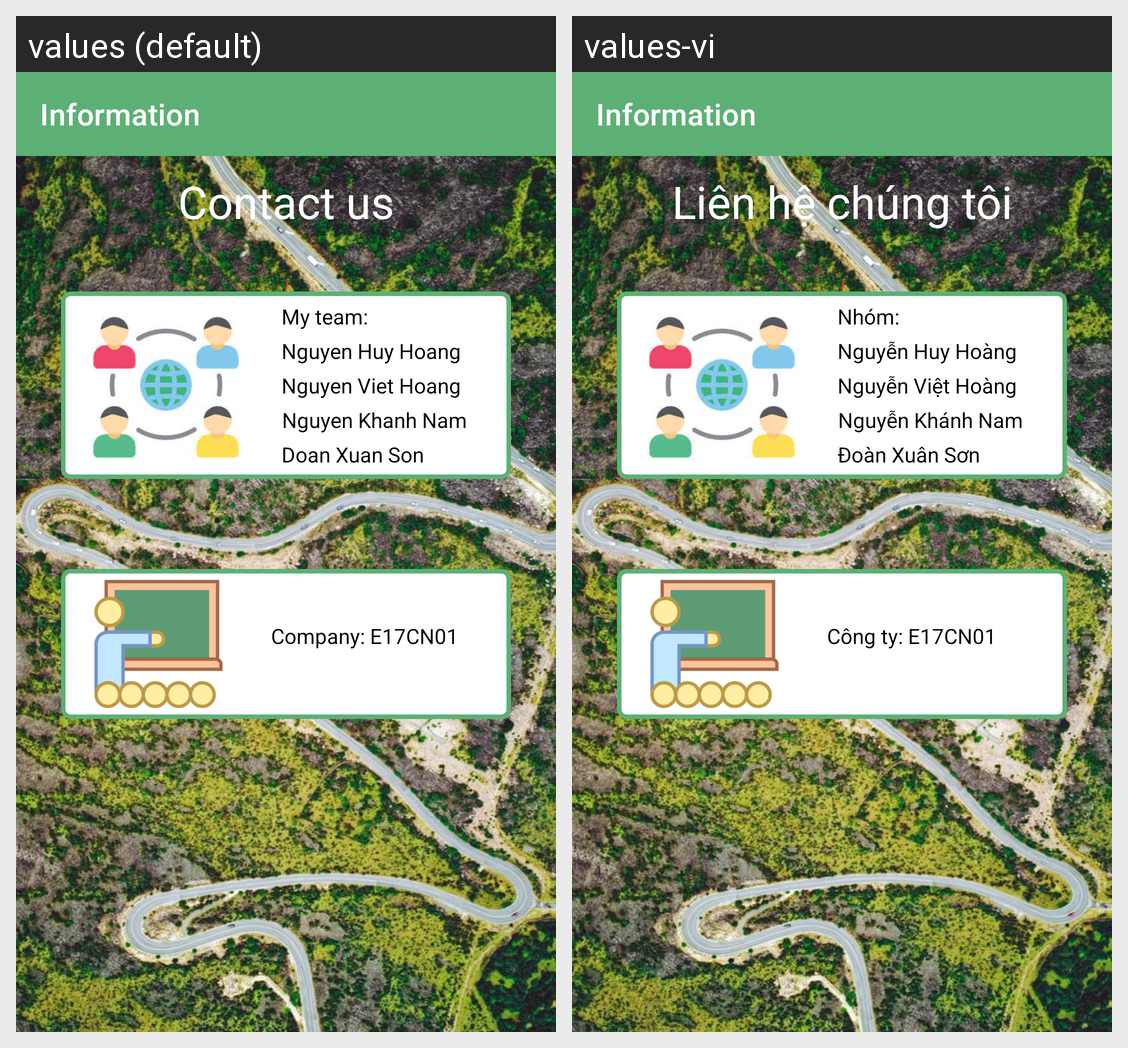

This grid shows one Android layout under two languages. Give, for every string resource on the screen, its name, the default text and each shown locale's text.
Android screen res/layout/activity_contact.xml rendered under 2 locales, left to right: values (default), values-vi. Device: Nexus 5 (rendered at 1080×1920; each locale shown at half size, 540×960, under a caption strip naming it); theme Theme.MDA_Project.
Strings drawn on this screen, with the default value and each locale's value (text and hints the layout hard-codes, and strings that could not be matched under every locale, appear in the picture but are not listed):

contact_us
  values: Contact us
  values-vi: Liên hệ chúng tôi

my_team
  values: My team:
  values-vi: Nhóm:

nguyen_huy_hoang
  values: Nguyen Huy Hoang
  values-vi: Nguyễn Huy Hoàng

nguyen_viet_hoang
  values: Nguyen Viet Hoang
  values-vi: Nguyễn Việt Hoàng

nguyen_khanh_nam
  values: Nguyen Khanh Nam
  values-vi: Nguyễn Khánh Nam

doan_xuan_son
  values: Doan Xuan Son
  values-vi: Đoàn Xuân Sơn

company_e17cn01
  values: Company: E17CN01
  values-vi: Công ty: E17CN01
